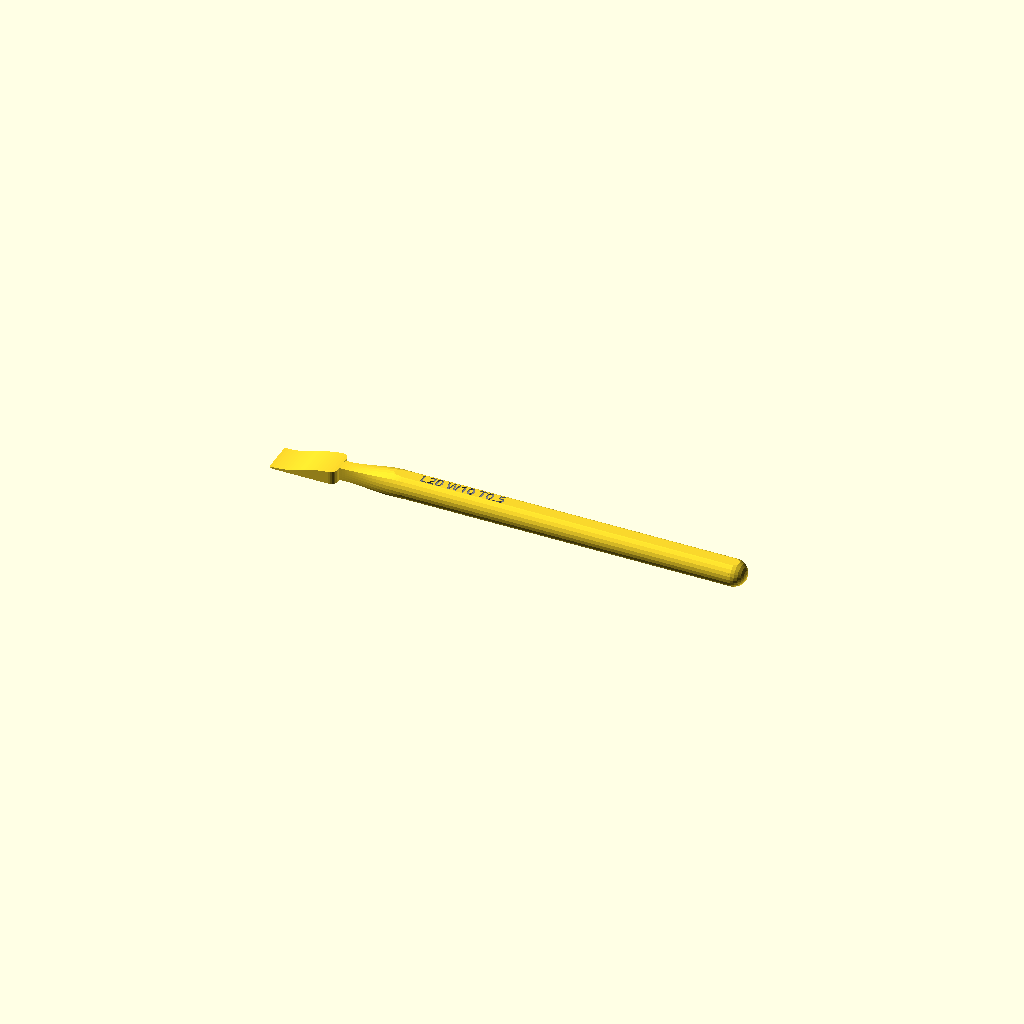
Cell 1: the model at its default parameters.
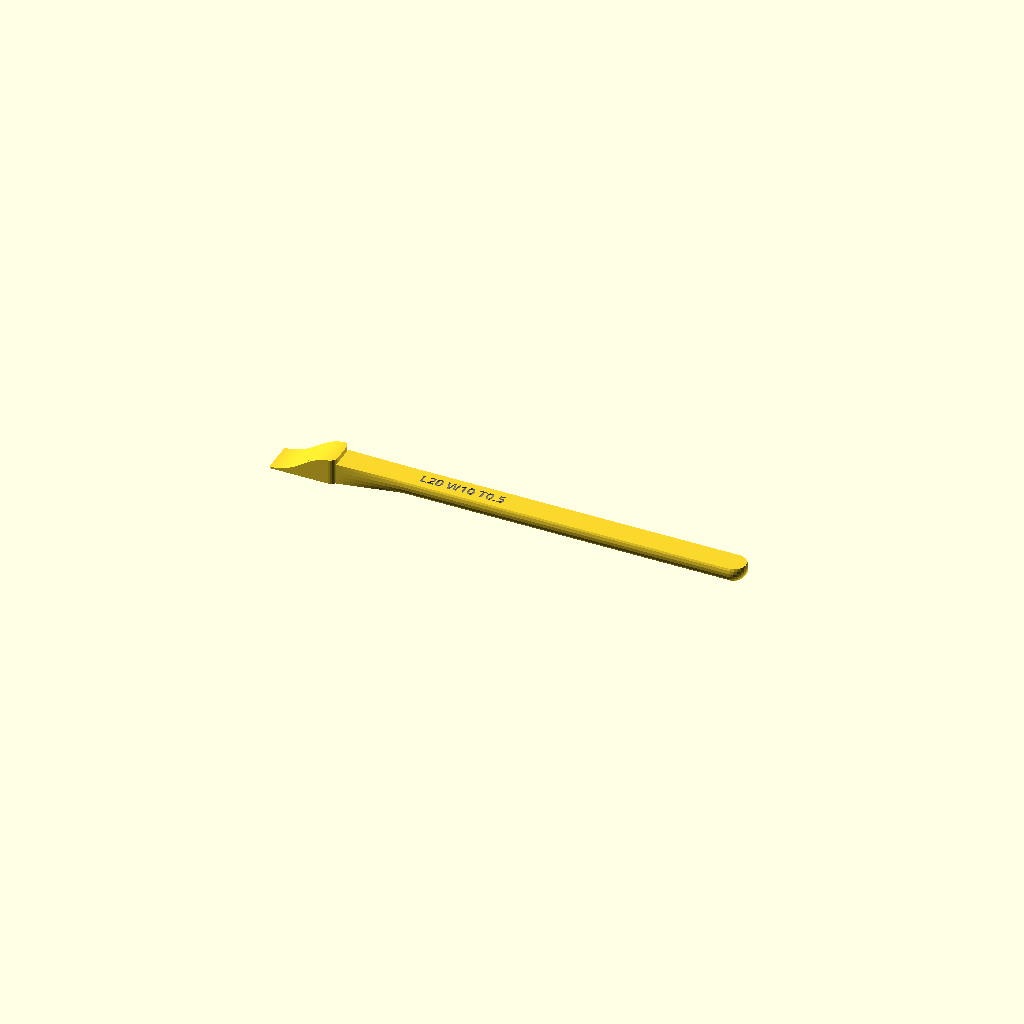
Cell 2: tip_back_end_thickness = 8 (everything else at default).
One fixed orthographic camera (rotation 55°, 0°, 25°; colour scheme Cornfield) for every cell.
The OpenSCAD source (src/tools/glue_applicator.scad):
use <../../lib/maths.scad>
use <../../lib/points.scad>
use <../../lib/ease.scad>

include <../../lib/points_shapes.scad>


tip_width = 10.0; // [10.0 : 5.0 : 30.0]
tip_length = 20.0;

tip_front_end_thickness = 0.5;
tip_front_end_rounding = 0.5;

tip_back_end_thickness = 4.0;
tip_back_end_rounding = 2.0;

handle_joiner_length = 20.0;
handle_length = 100.0;
handle_radius = 4.0;


tip_thickness = max(tip_front_end_thickness, tip_back_end_thickness);

$fn = $preview ? 24 : 48;


function tip_top_point(t) =
    assert(0 <= t && t <= 1, str("0 <= t && t <= 1, got t = ", t))
    let (x = - tip_length * (1 - t))
    let (y1 = tip_front_end_thickness)
    let (y2 = tip_back_end_thickness)
    [x, lerp(y1, y2, ease_in_out_quadratic(t))];

function f_slice(shape_a, shape_b, r_a, r_b, twist, twist_offset, height, height_offset, ease_interp, ease_scale, ease_twist) =
    function(t)
        pts_translate3(
            pts_inflate(
                pts_rotate2(
                    pts_scale2(
                        pts_f_interp_free(
                            shape_a,
                            shape_b,
                            ease_interp(t)
                        ),
                        [1, 1] * lerp_free(r_a, r_b, ease_scale(t))
                    ),
                    ease_twist(t) * twist + twist_offset
                )
            ),
            [0, 0, t * height + height_offset]
        );

module pts_slice(f) {
    pts_extrude([ for (t = [0 : 1 / $fn : 1]) f(t) ], loop = false);
}


module tip() {
    intersection() {
        rotate([90, 0, 0])
        linear_extrude(tip_width, center = true)
        polygon([ for (p = [
            [[- tip_length, 0]],
            [ for (t = [0 : 1 / $fn : 1]) tip_top_point(t)],
            [[0, 0]],
        ]) each p ]);

        linear_extrude(tip_thickness)
        offset(tip_front_end_rounding)
        offset(-tip_front_end_rounding)
        polygon([
            [- tip_length, tip_width / 2],
            [tip_front_end_rounding, tip_width / 2],
            [tip_front_end_rounding, - tip_width / 2],
            [- tip_length, - tip_width / 2],
        ]);

        linear_extrude(tip_thickness)
        offset(tip_back_end_rounding)
        offset(-tip_back_end_rounding)
        polygon([
            [- tip_length - tip_back_end_rounding, tip_width / 2],
            [0, tip_width / 2],
            [0, - tip_width / 2],
            [- tip_length - tip_back_end_rounding, - tip_width / 2],
        ]);
    }
}

module handle() {
    f_tip_back_slice = function(t)
        let (p = f_square(t))
        [p.x, p.y];

    f_handle_slice = function(t)
        let (p = f_circle_45(t))
        [p.x + 1/5, p.y];

    intersection() {
        translate([0, 0, tip_back_end_thickness / 2])
        render()
        rotate([180, 270, 0]) {
            pts_slice(f_slice(
                shape_a = f_tip_back_slice,
                shape_b = f_handle_slice,
                r_a = tip_back_end_thickness / 2,
                r_b = handle_radius,
                twist = 0,
                twist_offset = 0,
                height = handle_joiner_length,
                height_offset = 0,
                ease_interp = function(t) t,
                ease_scale = function(t) ease_in_out_sine(t),
                ease_twist = function(t) t
            ));

            translate([0, 0, handle_joiner_length])
            pts_slice(f_slice(
                shape_a = f_handle_slice,
                shape_b = f_handle_slice,
                r_a = handle_radius,
                r_b = handle_radius,
                twist = 0,
                twist_offset = 0,
                height = handle_length,
                height_offset = 0,
                ease_interp = function(t) t,
                ease_scale = function(t) t,
                ease_twist = function(t) t
            ));

            translate([handle_radius / 5, 0, handle_joiner_length + handle_length])
            sphere(handle_radius);
        }

        translate([0, 0, handle_radius * 4/5])
        cube([handle_length * 3, handle_radius * 2, handle_radius * 8/5], center = true);
    }
}

module label(t) {
    translate([handle_joiner_length + 4, 0, handle_radius * 8/5])
    color("grey")
    linear_extrude(t * 2, center = true, convexity = 10)
    text(
        str("L", tip_length, " W", tip_width, " T", tip_front_end_thickness),
        font = "JetBrains Mono:bold",
        size = handle_radius * 3/4,
        halign = "left",
        valign = "center"
    );
}


module assembly() {
    tip();

    difference() {
        handle();
        label(0.4);
    }
}

assembly();
Customizer parameters (derived from the source; name, type, default, range or options):
tip_width: number, default 10, range 10 to 30, step 5
tip_length: number, default 20
tip_front_end_thickness: number, default 0.5
tip_front_end_rounding: number, default 0.5
tip_back_end_thickness: number, default 4
tip_back_end_rounding: number, default 2
handle_joiner_length: number, default 20
handle_length: number, default 100
handle_radius: number, default 4
